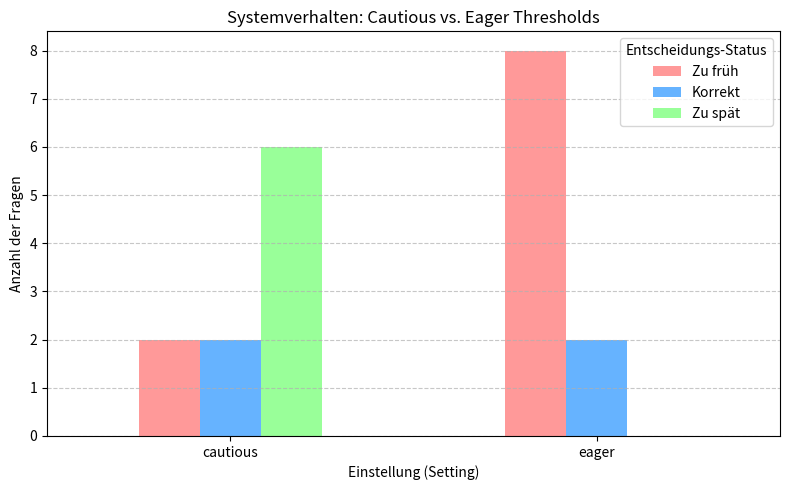

Write the Python code that produced this figure.
import pandas as pd
import matplotlib.pyplot as plt


#  TESTDATEN 

data = [
    # --- Tests mit der "vorsichtigen" (cautious) Einstellung ---
    {"question": "Who won the men's 100m gold?", "setting": "cautious", "commit_text": "Who won the men's 100m", "confidence": 0.7265, "status": "correct"},
    {"question": "Where is the olympic village?", "setting": "cautious", "commit_text": "Where is the olympic village?", "confidence": 0.6558, "status": "too_late"},
    {"question": "How many medals did France win?", "setting": "cautious", "commit_text": "How many medals did France", "confidence": 0.813, "status": "correct"},
    {"question": "How many teams are competing in the basketball tournament?", "setting": "cautious", "commit_text": "How many teams are competing in the basketball tournament?", "confidence": 0.5865, "status": "too_late"},
    {"question": "Which athlete won the men's singles final in tennis?", "setting": "cautious", "commit_text": "Which athlete won the men's singles final in tennis?", "confidence": 0.719, "status": "too_late"},
    {"question": "Where are the 2024 Summer Olympics being held?", "setting": "cautious", "commit_text": "Where are the 2024 Summer Olympics being held?", "confidence": 0.553, "status": "too_late"},
    {"question": "Who won the gold medal in the newly added sport of breaking?", "setting": "cautious", "commit_text": "Who won the gold medal in the newly added sport of break", "confidence": 0.75, "status": "too_early"},
    {"question": "Which country did not qualify for the finals in men's tennis?", "setting": "cautious", "commit_text": "Which country did not qualify for the finals in men's tennis?", "confidence": 0.40, "status": "too_late"},
    {"question": "Where will the next Summer Olympics take place in 2028", "setting": "cautious", "commit_text": "Where will the next Summer Olympics take place in 2", "confidence": 0.734, "status": "too_early"},
    {"question": "How many gold medals did the host country win in the year 2020?", "setting": "cautious", "commit_text": "How many gold medals did the host country win in the year 2020?", "confidence": 0.566, "status": "too_late"},

    # --- Tests mit der "eifrigen" (eager) Einstellung ---
    {"question": "Who won the men's 100m gold?", "setting": "eager", "commit_text": "Who won", "confidence": 0.6, "status": "too_early"},
    {"question": "Where is the olympic village?", "setting": "eager", "commit_text": "Where is the olympic village", "confidence": 0.68, "status": "correct"},
    {"question": "How many medals did France win?", "setting": "eager", "commit_text": "How many medals did Fr", "confidence": 0.728, "status": "correct"},
    {"question": "How many teams are competing in the basketball tournament?", "setting": "eager", "commit_text": "How many teams are competing in the b", "confidence": 0.5828, "status": "too_early"},
    {"question": "Which athlete won the men's singles final in tennis?", "setting": "eager", "commit_text": "Which athlete won the men's singles final in te", "confidence": 0.7, "status": "too_early"},
    {"question": "Where are the 2024 Summer Olympics being held?", "setting": "eager", "commit_text": "Where are the 202", "confidence": 0.6044, "status": "too_early"},
    {"question": "Who won the gold medal in the newly added sport of breaking?", "setting": "eager", "commit_text": "Who won", "confidence": 0.6, "status": "too_early"},
    {"question": "Which country did not qualify for the finals in men's tennis?", "setting": "eager", "commit_text": "Which country did not qualify for the finals", "confidence": 0.58, "status": "too_early"},
    {"question": "Where will the next Summer Olympics take place in 2028", "setting": "eager", "commit_text": "Where will the next Summer Olym", "confidence": 0.595, "status": "too_early"},
    {"question": "How many gold medals did the host country win in the year 2020?", "setting": "eager", "commit_text": "How many gold", "confidence": 0.58, "status": "too_early"},
]


# AUSWERTUNG 

def run_analysis():
    print("Starte Evaluierung...\n")
    df = pd.DataFrame(data)
    
    # 1. Tabelle in der Konsole ausgeben
    print("--- Komplette Ergebnistabelle ---")
    print(df.to_string(index=False))
    print("\n")
    
    # 2. Zusammenfassung berechnen
    summary = df.groupby(['setting', 'status']).size().unstack(fill_value=0)
    
    # Sicherstellen, dass alle Spalten existieren, auch wenn sie 0 sind
    for col in ['too_early', 'correct', 'too_late']:
        if col not in summary.columns:
            summary[col] = 0
            
    # Spalten sortieren für schönere Darstellung
    summary = summary[['too_early', 'correct', 'too_late']]
    
    print("--- Zusammenfassung (Anzahl der Entscheidungen) ---")
    print(summary)
    print("\n")
    
    # 3. DIAGRAMME GENERIEREN
   
    # Balkendiagramm erstellen
    ax = summary.plot(
        kind='bar', 
        stacked=False, 
        figsize=(8, 5), 
        color=['#ff9999', '#66b3ff', '#99ff99']
    )
    
    plt.title('Systemverhalten: Cautious vs. Eager Thresholds')
    plt.xlabel('Einstellung (Setting)')
    plt.ylabel('Anzahl der Fragen')
    plt.xticks(rotation=0)
    plt.legend(title='Entscheidungs-Status', labels=['Zu früh', 'Korrekt', 'Zu spät'])
    plt.grid(axis='y', linestyle='--', alpha=0.7)
    
    # Diagramm als Bild speichern und anzeigen
    plt.tight_layout()
    plt.savefig('evaluation_chart.png')
    print("Diagramm wurde als 'evaluation_chart.png' gespeichert.")
    
    plt.show()

if __name__ == "__main__":
    run_analysis()
